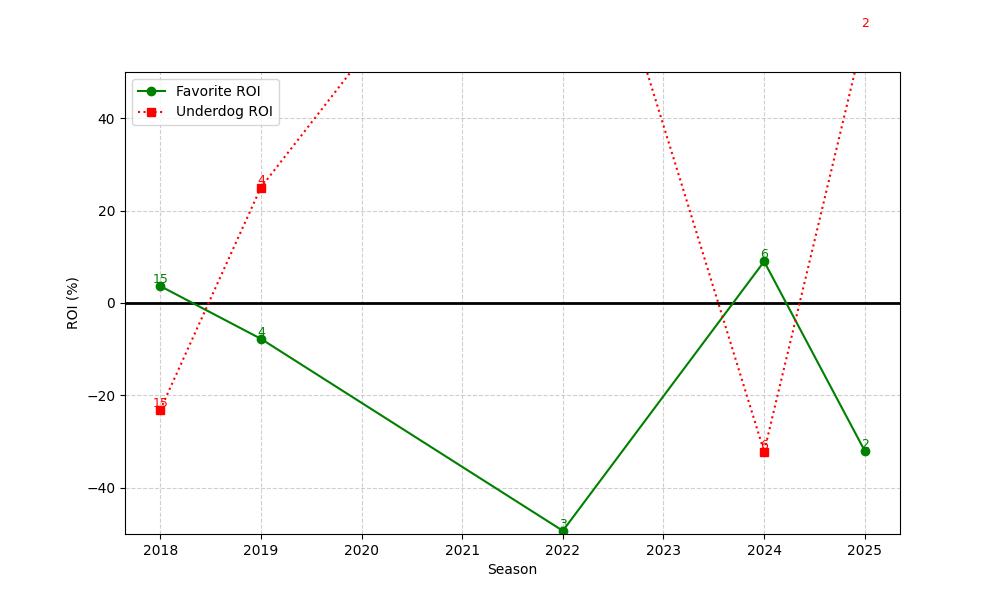

Source data for this figure (header and first rows):
season, n, favorite_roi, underdog_roi
2018, 15, 3.669, -23.13
2019, 4, -7.749, 25.0
2022, 3, -49.31, 109
2024, 6, 8.992, -32.17
2025, 2, -32.01, 59
